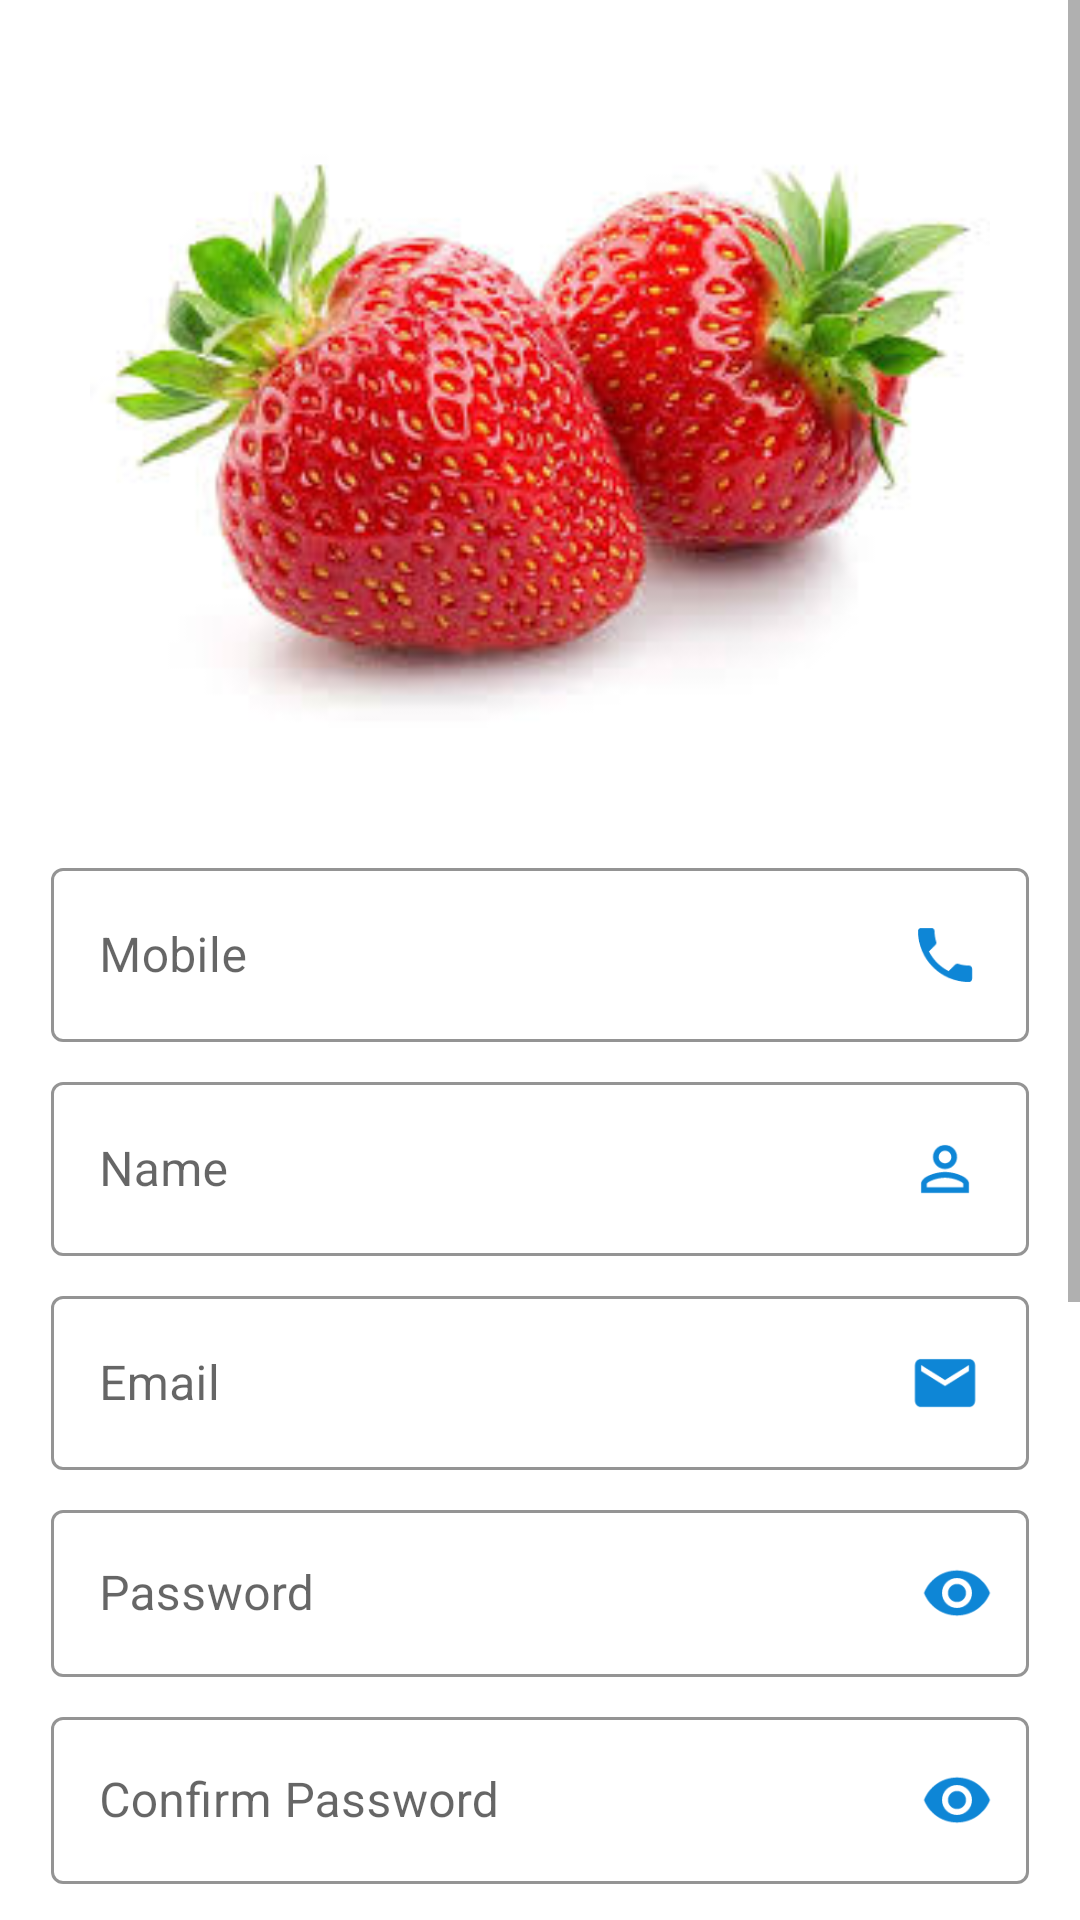

Write the Android layout XML for this screen, with the resource values it uses.
<!-- AndroidManifest.xml: application theme AppTheme.Material -->
<!-- res/layout/activity_main.xml -->
<?xml version="1.0" encoding="utf-8"?>
<ScrollView xmlns:android="http://schemas.android.com/apk/res/android"
    xmlns:app="http://schemas.android.com/apk/res-auto"
    xmlns:tools="http://schemas.android.com/tools"
    android:layout_width="match_parent"
    android:layout_height="match_parent">
<LinearLayout
    android:layout_width="match_parent"
    android:layout_height="match_parent"
    tools:context=".activity.MainActivity"
    android:orientation="vertical">

    <ImageView
        android:layout_width="300dp"
        android:layout_height="280dp"
        android:id="@+id/imageview"
        android:src="@drawable/strawberry2"
        android:layout_gravity="center"/>


    <com.google.android.material.textfield.TextInputLayout
        android:layout_gravity="center"
        android:layout_width="330dp"
        android:layout_height="wrap_content"
        style="@style/Widget.MaterialComponents.TextInputLayout.OutlinedBox"
        android:id="@+id/layoutmobile"
        android:layout_margin="2dp"
        android:padding="2dp"
        android:layout_marginTop="20dp"
        app:boxStrokeColor="#0E86D6"
        app:hintTextColor="#0E86D6">

        <com.google.android.material.textfield.TextInputEditText
            android:layout_width="match_parent"
            android:layout_height="wrap_content"
            android:id="@+id/textmobile"
            android:hint="Mobile"
            android:textColorHint="#0E86D6"
            android:drawableRight="@drawable/ic_phone"
            android:inputType="number"/>


    </com.google.android.material.textfield.TextInputLayout>

    <com.google.android.material.textfield.TextInputLayout
        android:layout_gravity="center"
        android:layout_width="330dp"
        android:layout_height="wrap_content"
        style="@style/Widget.MaterialComponents.TextInputLayout.OutlinedBox"
        android:id="@+id/layoutname"
        android:layout_margin="2dp"
        android:padding="2dp"
        app:boxStrokeColor="#0E86D6"
        app:hintTextColor="#0E86D6">

        <com.google.android.material.textfield.TextInputEditText
            android:layout_width="match_parent"
            android:layout_height="wrap_content"
            android:id="@+id/textname"
            android:hint="Name"
            android:textColorHint="#0E86D6"
            android:inputType="text"
            android:drawableRight="@drawable/ic_person"/>


    </com.google.android.material.textfield.TextInputLayout>

    <com.google.android.material.textfield.TextInputLayout
        android:layout_gravity="center"
        android:layout_width="330dp"
        android:layout_height="wrap_content"
        style="@style/Widget.MaterialComponents.TextInputLayout.OutlinedBox"
        android:id="@+id/layoutemail"
        android:layout_margin="2dp"
        android:padding="2dp"
        app:boxStrokeColor="#0E86D6"
        app:hintTextColor="#0E86D6">

        <com.google.android.material.textfield.TextInputEditText
            android:layout_width="match_parent"
            android:layout_height="wrap_content"
            android:id="@+id/textemail"
            android:hint="Email"
            android:textColorHint="#0E86D6"
            android:inputType="text"
            android:drawableRight="@drawable/ic_mail"/>


    </com.google.android.material.textfield.TextInputLayout>

    <com.google.android.material.textfield.TextInputLayout
        android:layout_gravity="center"
        android:layout_width="330dp"
        android:layout_height="wrap_content"
        style="@style/Widget.MaterialComponents.TextInputLayout.OutlinedBox"
        android:id="@+id/layoutpassword"
        app:passwordToggleEnabled="true"
        app:passwordToggleTint="#0E86D6"
        android:layout_margin="2dp"
        android:padding="2dp"
        app:boxStrokeColor="#0E86D6"
        app:hintTextColor="#0E86D6">

        <com.google.android.material.textfield.TextInputEditText
            android:layout_width="match_parent"
            android:layout_height="wrap_content"
            android:id="@+id/textpassword"
            android:hint="Password"
            android:textColorHint="#0E86D6"
            android:inputType="textPassword"
            />


    </com.google.android.material.textfield.TextInputLayout>

    <com.google.android.material.textfield.TextInputLayout
        android:layout_gravity="center"
        android:layout_width="330dp"
        android:layout_height="wrap_content"
        style="@style/Widget.MaterialComponents.TextInputLayout.OutlinedBox"
        android:id="@+id/layoutconpass"
        app:passwordToggleEnabled="true"
        app:passwordToggleTint="#0E86D6"
        android:layout_margin="2dp"
        android:padding="2dp"
        app:boxStrokeColor="#0E86D6"
        app:hintTextColor="#0E86D6">

        <com.google.android.material.textfield.TextInputEditText
            android:layout_width="match_parent"
            android:layout_height="wrap_content"
            android:id="@+id/textconpass"
            android:hint="Confirm Password"
            android:textColorHint="#0E86D6"
            android:inputType="textPassword"/>


    </com.google.android.material.textfield.TextInputLayout>

    <com.google.android.material.textfield.TextInputLayout
        android:layout_gravity="center"
        android:layout_width="330dp"
        android:layout_height="wrap_content"
        style="@style/Widget.MaterialComponents.TextInputLayout.OutlinedBox"
        android:id="@+id/layoutaddress"
        android:layout_margin="2dp"
        android:padding="2dp"
        app:boxStrokeColor="#0E86D6"
        app:hintTextColor="#0E86D6">

        <com.google.android.material.textfield.TextInputEditText
            android:layout_width="match_parent"
            android:layout_height="wrap_content"
            android:id="@+id/textaddress"
            android:hint="Address"
            android:textColorHint="#0E86D6"
            android:inputType="text"
            android:drawableRight="@drawable/ic_location_city"/>


    </com.google.android.material.textfield.TextInputLayout>

    <com.google.android.material.textfield.TextInputLayout
        android:layout_gravity="center"
        android:layout_width="330dp"
        android:layout_height="wrap_content"
        style="@style/Widget.MaterialComponents.TextInputLayout.OutlinedBox"
        android:id="@+id/layoutpincode"
        android:layout_margin="2dp"
        android:padding="2dp"
        app:boxStrokeColor="#0E86D6"
        app:hintTextColor="#0E86D6">

        <com.google.android.material.textfield.TextInputEditText
            android:layout_width="match_parent"
            android:layout_height="wrap_content"
            android:id="@+id/textpincode"
            android:hint="Pincode"
            android:textColorHint="#0E86D6"
            android:inputType="number"
            android:drawableRight="@drawable/ic_location_city"/>


    </com.google.android.material.textfield.TextInputLayout>

    <CheckBox
        android:layout_width="330dp"
        android:layout_gravity="center"
        android:layout_height="wrap_content"
        android:id="@+id/check"
        android:text="Check Terms And Condition"
        android:textColor="#0E86D6"
        android:layout_margin="5dp"
        android:buttonTint="#0E86D6"
        android:padding="2dp"
        android:checked="true"/>

    <Button
        android:id="@+id/createacc"
        android:layout_gravity="center"
        android:layout_width="330dp"
        android:layout_height="wrap_content"
        android:layout_marginTop="20dp"
        android:theme="@style/AppTheme.Material.BluePrimary"
        android:text="CREATE AN ACCOUNT"
        android:textColor="#ffffff"
        android:layout_margin="2dp"
        android:padding="2dp"/>


    <LinearLayout
        android:layout_width="match_parent"
        android:layout_height="wrap_content"
        android:orientation="horizontal">

        <TextView
            android:id="@+id/Acc"
            android:layout_width="wrap_content"
            android:layout_height="wrap_content"
            android:text="Already Have An Account!"
            android:textColor="#0E86D6"
            android:layout_marginTop="20dp"
            android:layout_marginLeft="35dp"
            android:layout_marginBottom="20dp"/>



        <TextView
            android:id="@+id/clicklog"
            android:layout_width="wrap_content"
            android:layout_height="wrap_content"
            android:layout_marginTop="20dp"
            android:text="Click Here to Login "
            android:textColor="#0E86D6"
            android:layout_marginLeft="25dp"
            android:layout_marginBottom="20dp"/>

    </LinearLayout>

</LinearLayout>
</ScrollView>
<!-- resources referenced by this layout -->
<resources>
  <!-- drawable ic_location_city (drawable) -->
  <vector xmlns:android="http://schemas.android.com/apk/res/android"
          android:width="24dp"
          android:height="24dp"
          android:viewportWidth="24.0"
          android:viewportHeight="24.0">
      <path
          android:fillColor="#0E86D6"
          android:pathData="M15,11L15,5l-3,-3 -3,3v2L3,7v14h18L21,11h-6zM7,19L5,19v-2h2v2zM7,15L5,15v-2h2v2zM7,11L5,11L5,9h2v2zM13,19h-2v-2h2v2zM13,15h-2v-2h2v2zM13,11h-2L11,9h2v2zM13,7h-2L11,5h2v2zM19,19h-2v-2h2v2zM19,15h-2v-2h2v2z"/>
  </vector>
  <!-- drawable ic_mail (drawable) -->
  <vector xmlns:android="http://schemas.android.com/apk/res/android"
          android:width="24dp"
          android:height="24dp"
          android:viewportWidth="24.0"
          android:viewportHeight="24.0">
      <path
          android:fillColor="#0E86D6"
          android:pathData="M20,4L4,4c-1.1,0 -1.99,0.9 -1.99,2L2,18c0,1.1 0.9,2 2,2h16c1.1,0 2,-0.9 2,-2L22,6c0,-1.1 -0.9,-2 -2,-2zM20,8l-8,5 -8,-5L4,6l8,5 8,-5v2z"/>
  </vector>
  <!-- drawable ic_person (drawable) -->
  <vector xmlns:android="http://schemas.android.com/apk/res/android"
          android:width="24dp"
          android:height="24dp"
          android:viewportWidth="24.0"
          android:viewportHeight="24.0">
      <path
          android:fillColor="#0E86D6"
          android:pathData="M12,5.9c1.16,0 2.1,0.94 2.1,2.1s-0.94,2.1 -2.1,2.1S9.9,9.16 9.9,8s0.94,-2.1 2.1,-2.1m0,9c2.97,0 6.1,1.46 6.1,2.1v1.1L5.9,18.1L5.9,17c0,-0.64 3.13,-2.1 6.1,-2.1M12,4C9.79,4 8,5.79 8,8s1.79,4 4,4 4,-1.79 4,-4 -1.79,-4 -4,-4zM12,13c-2.67,0 -8,1.34 -8,4v3h16v-3c0,-2.66 -5.33,-4 -8,-4z"/>
  </vector>
  <!-- drawable ic_phone (drawable) -->
  <vector xmlns:android="http://schemas.android.com/apk/res/android"
          android:width="24dp"
          android:height="24dp"
          android:viewportWidth="24.0"
          android:viewportHeight="24.0">
      <path
          android:fillColor="#0E86D6"
          android:pathData="M6.62,10.79c1.44,2.83 3.76,5.14 6.59,6.59l2.2,-2.2c0.27,-0.27 0.67,-0.36 1.02,-0.24 1.12,0.37 2.33,0.57 3.57,0.57 0.55,0 1,0.45 1,1V20c0,0.55 -0.45,1 -1,1 -9.39,0 -17,-7.61 -17,-17 0,-0.55 0.45,-1 1,-1h3.5c0.55,0 1,0.45 1,1 0,1.25 0.2,2.45 0.57,3.57 0.11,0.35 0.03,0.74 -0.25,1.02l-2.2,2.2z"/>
  </vector>
  <!-- drawable strawberry2: jpg bitmap (drawable, 14071 bytes) -->
  <style name="AppTheme.Material.BluePrimary" parent="Theme.MaterialComponents.Light">
          <item name="colorPrimary">#0E86D6</item>
          <item name="colorPrimaryDark">#0E86D6</item>
          <item name="colorAccent">#0E86D6</item>
  
      </style>
  <style name="AppTheme.Material" parent="Theme.MaterialComponents.Light">
          <item name="colorPrimary">#FFFFFF</item>
          <item name="colorPrimaryDark">#0E86D6</item>
          <item name="colorAccent">#0E86D6</item>
      </style>
</resources>
